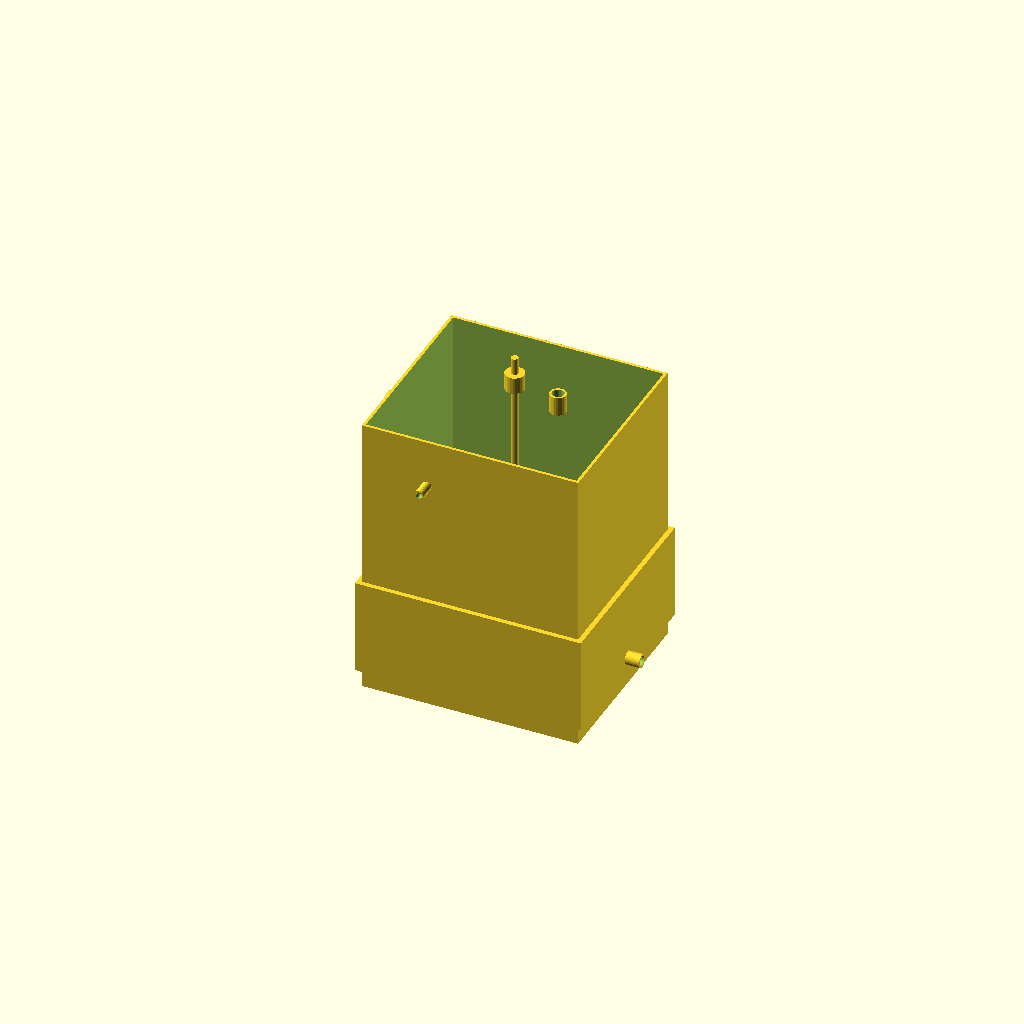
Cell 1: the model at its default parameters.
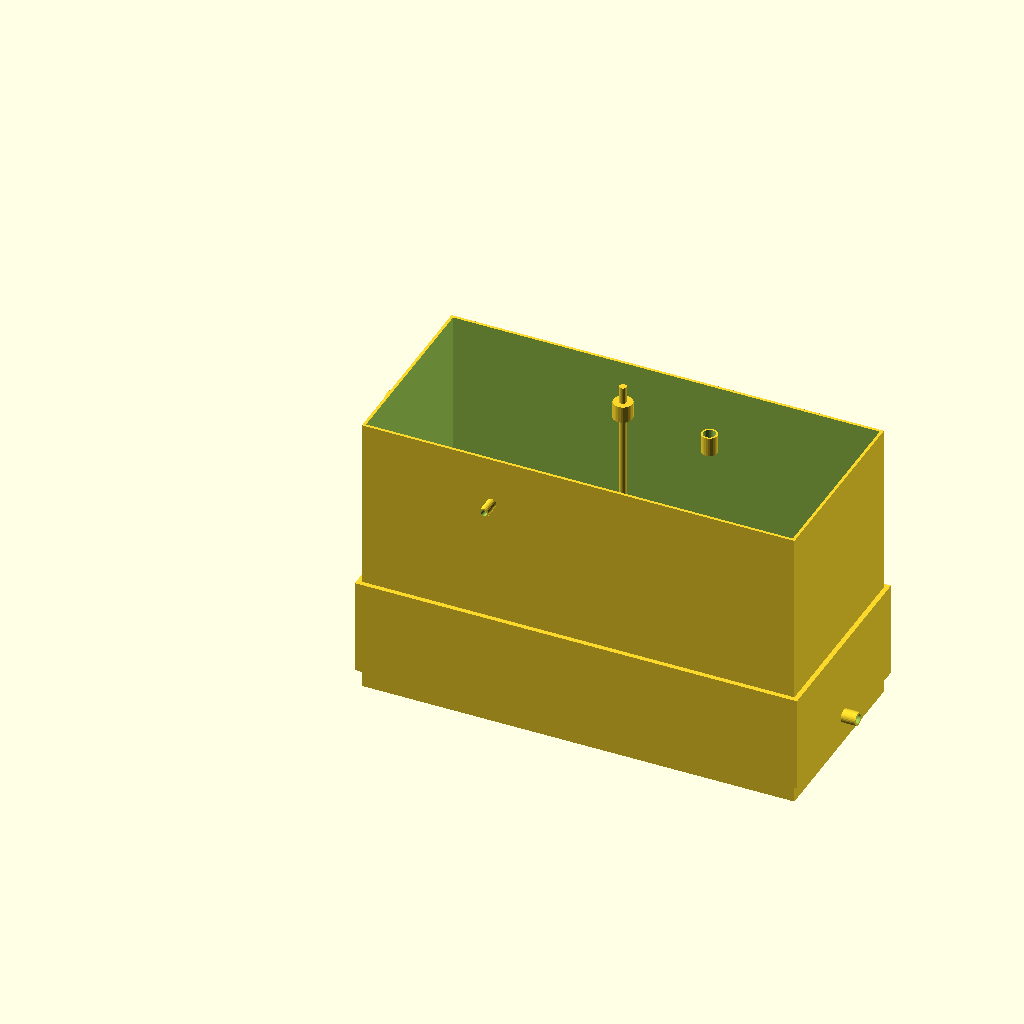
Cell 2: CRU_L = 1800 (everything else at default).
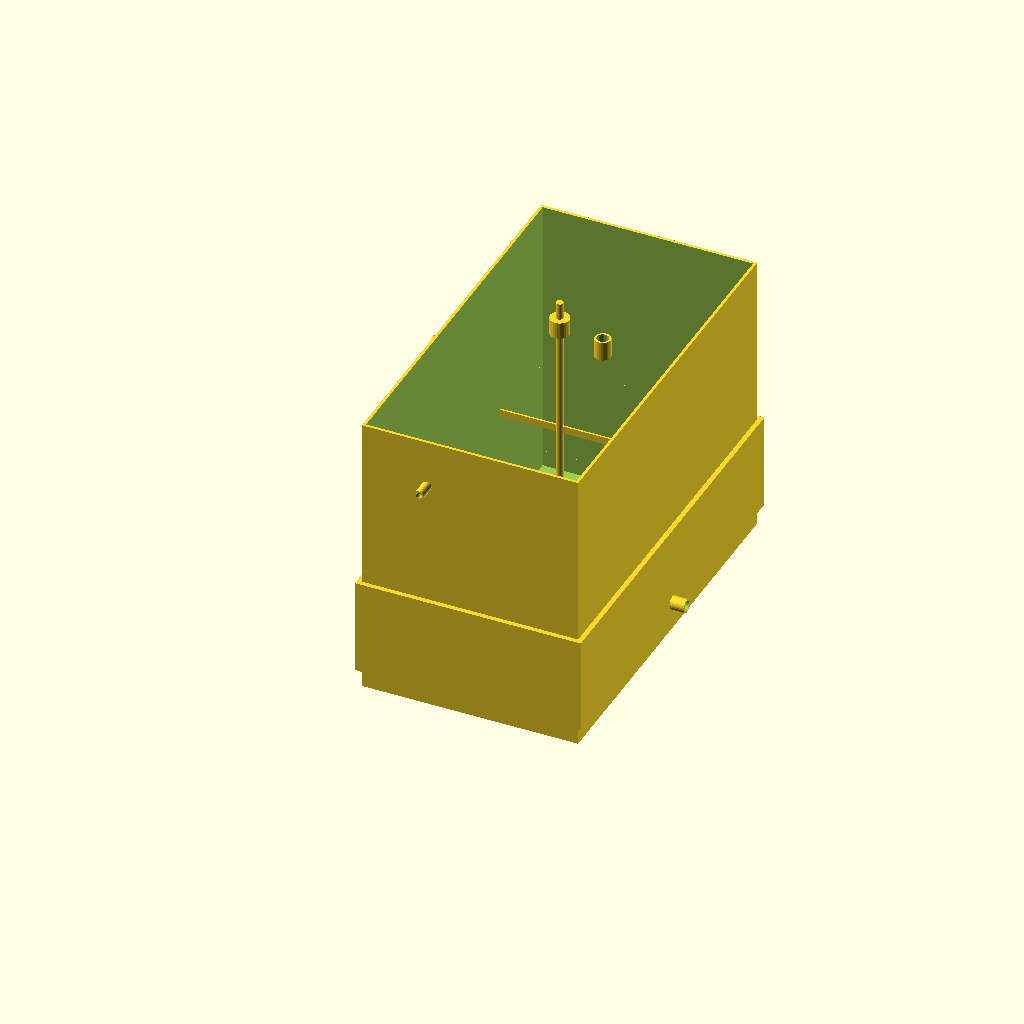
Cell 3 — CRU_W set to 1600, the other parameters unchanged.
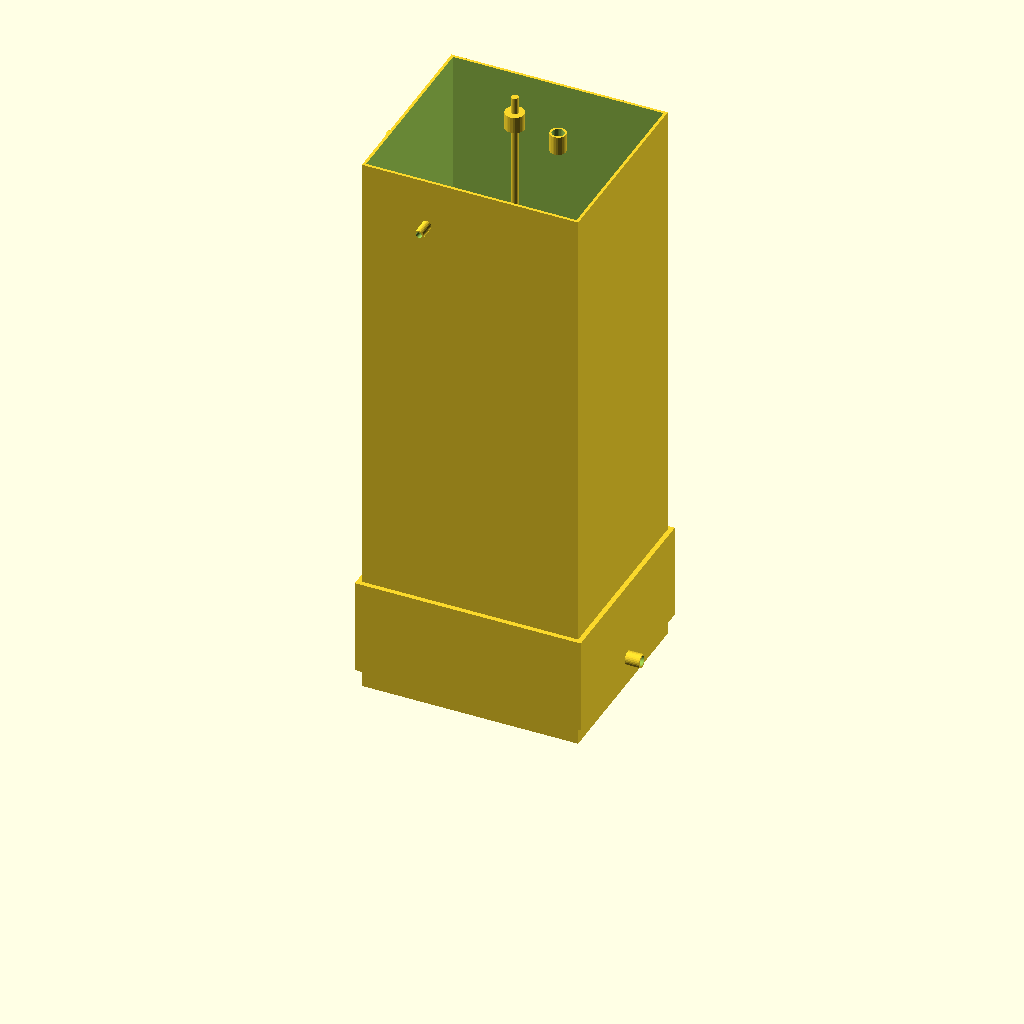
Cell 4 — CRU_H set to 2400, the other parameters unchanged.
All cells are drawn from one camera (rotation 55°, 0°, 25°, orthographic, colour scheme Cornfield), so only the parameter changes between them.
OpenSCAD source file models/openscad/detail/mfg_cru.scad:
// CRU — chlorate finish hold. Alkali-tower liquor (NaCl + NaClO) held
// hot and alkaline until 3 NaClO → 2 NaCl + NaClO3. Then + BMED HCl
// is REGEN LEACH to N5 on CSTR 1.
// Wall CPVC or PVDF. Not PP. Vent to HDR_ACID_GAS. Liquor never to sewer.
include <../params.scad>;
$fn = 28;

CRU_L = 900;
CRU_W = 800;
CRU_H = 1200;

module cru_shell() {
    difference() {
        cube([CRU_L, CRU_W, CRU_H]);
        translate([WALL, WALL, WALL])
            cube([CRU_L-2*WALL, CRU_W-2*WALL, CRU_H]);
    }
}

module cru_jacket() {
    // Q3 / electric pad — keep 70-80 C for disproportionation
    translate([-20, -20, 80])
        difference() {
            cube([CRU_L+40, CRU_W+40, 400]);
            translate([20, 20, -1]) cube([CRU_L, CRU_W, 402]);
        }
}

module cru_agitator() {
    translate([CRU_L/2, CRU_W/2, WALL])
        union() {
            cylinder(h=CRU_H + 180, d=30);
            for (z = [200, 500, 800])
                translate([0, 0, z]) cube([CRU_L*0.55, 8, 30], center=true);
            translate([0, 0, CRU_H + 40]) cylinder(h=70, d=80);
        }
}

module cru_nozzles() {
    // in from alkali sump DN40
    translate([0, CRU_W/2, CRU_H-150])
        rotate([0, -90, 0])
            difference() { cylinder(h=80, d=56); translate([0,0,-1]) cylinder(h=82, d=40); }
    // out to N5 / REGEN LEACH DN40
    translate([CRU_L, CRU_W/2, 150])
        rotate([0, 90, 0])
            difference() { cylinder(h=80, d=56); translate([0,0,-1]) cylinder(h=82, d=40); }
    // BMED HCl trim DN25
    translate([CRU_L*0.3, 0, CRU_H-200])
        rotate([90, 0, 0])
            difference() { cylinder(h=70, d=40); translate([0,0,-1]) cylinder(h=72, d=25); }
    // vent DN50 to HDR_ACID_GAS
    translate([CRU_L*0.7, CRU_W/2, CRU_H])
        difference() { cylinder(h=80, d=66); translate([0,0,-1]) cylinder(h=82, d=50); }
}

module mfg_cru() {
    cru_shell();
    cru_jacket();
    cru_agitator();
    cru_nozzles();
}

mfg_cru();
Customizer parameters (derived from the source; name, type, default, range or options):
CRU_L: number, default 900
CRU_W: number, default 800
CRU_H: number, default 1200
